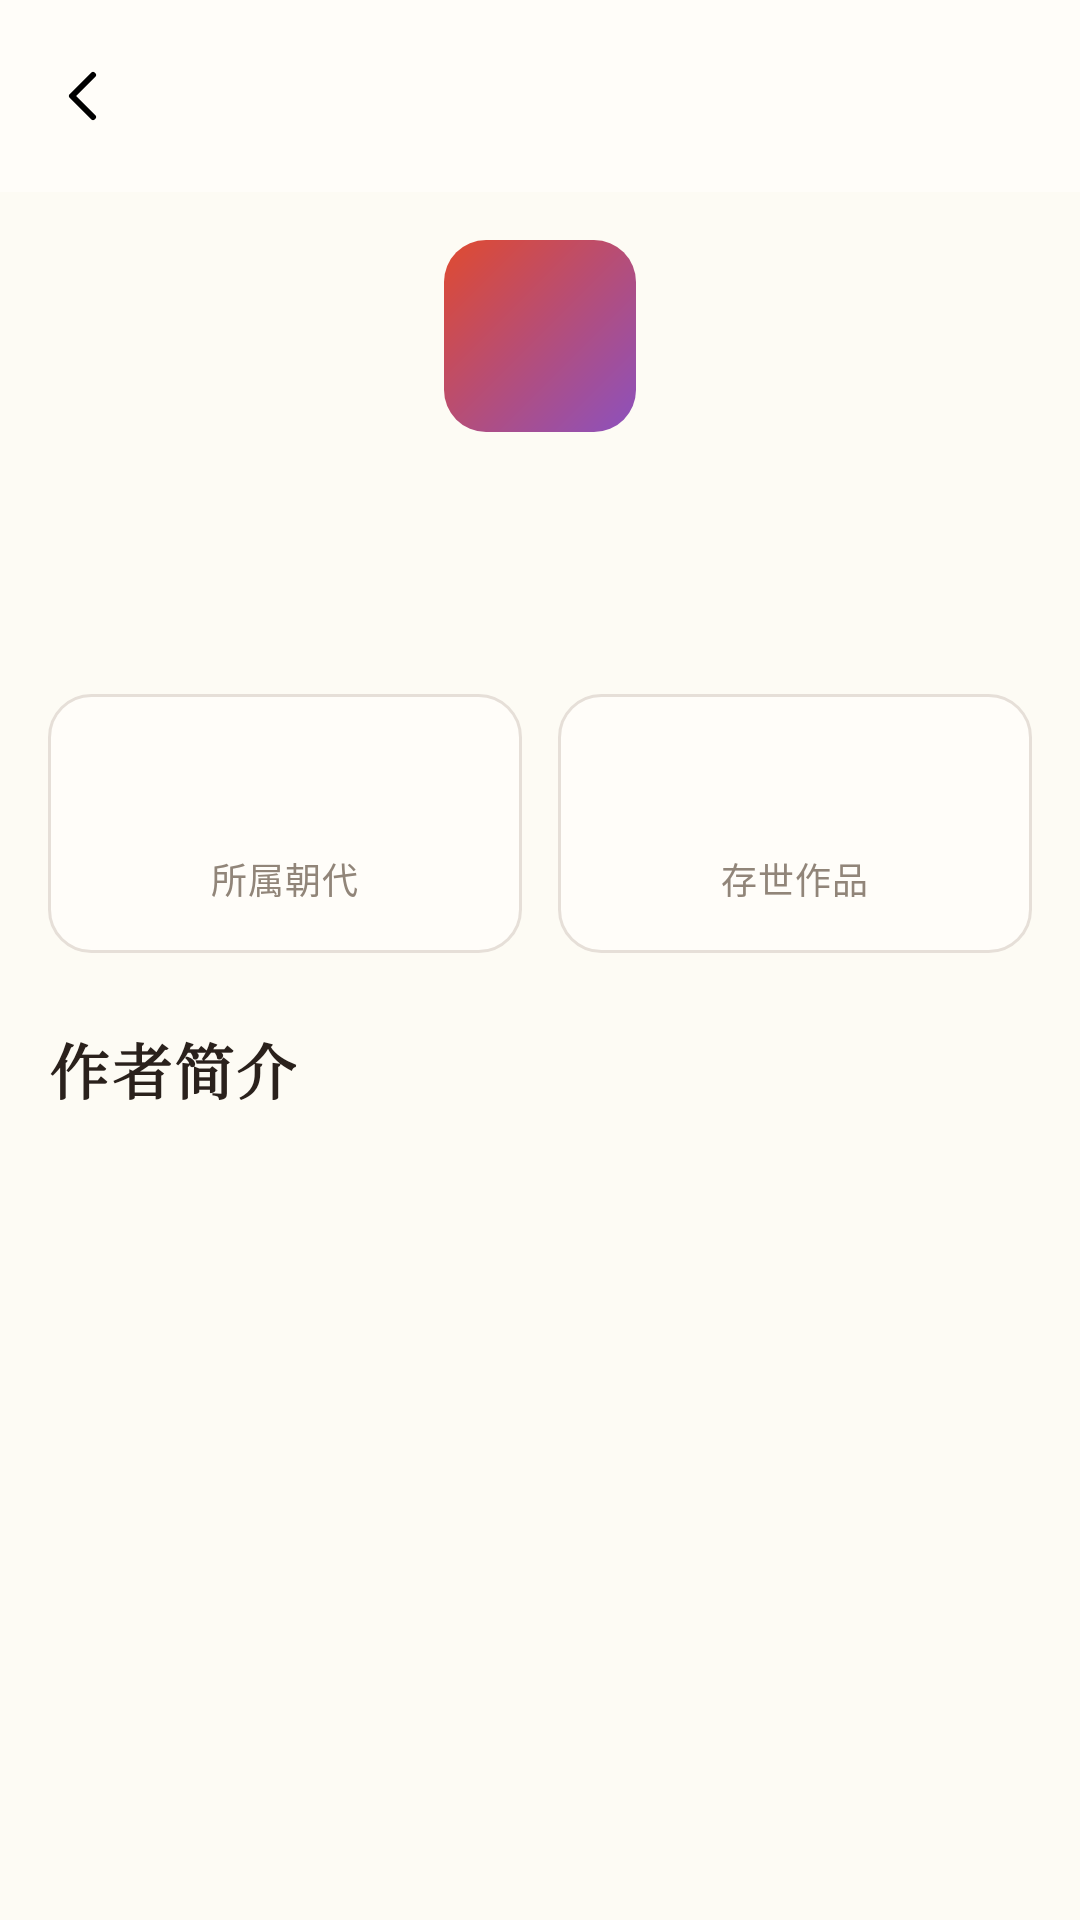

Here is an Android app screen rendered from its layout file. Give the layout XML and the strings, colors and styles it references.
<!-- AndroidManifest.xml: activity theme Theme.Poetry -->
<!-- res/layout/activity_author_detail.xml -->
<?xml version="1.0" encoding="utf-8"?>
<androidx.coordinatorlayout.widget.CoordinatorLayout xmlns:android="http://schemas.android.com/apk/res/android"
    xmlns:app="http://schemas.android.com/apk/res-auto"
    android:layout_width="match_parent"
    android:layout_height="match_parent"
    android:background="?android:attr/colorBackground">

    
    <com.google.android.material.appbar.AppBarLayout
        android:id="@+id/appBar"
        android:layout_width="match_parent"
        android:layout_height="wrap_content"
        android:background="?attr/colorSurface"
        app:liftOnScroll="true">

        <com.google.android.material.appbar.MaterialToolbar
            android:id="@+id/toolbar"
            android:layout_width="match_parent"
            android:layout_height="?attr/actionBarSize"
            app:navigationContentDescription="@string/cd_back"
            app:navigationIcon="@drawable/ic_back"
            app:titleCentered="true" />
    </com.google.android.material.appbar.AppBarLayout>

    <androidx.core.widget.NestedScrollView
        android:id="@+id/authorScroll"
        android:layout_width="match_parent"
        android:layout_height="match_parent"
        android:clipToPadding="false"
        android:paddingStart="@dimen/page_margin"
        android:paddingTop="@dimen/space_4"
        android:paddingEnd="@dimen/page_margin"
        android:paddingBottom="@dimen/space_10"
        app:layout_behavior="@string/appbar_scrolling_view_behavior">

        <LinearLayout
            android:layout_width="match_parent"
            android:layout_height="wrap_content"
            android:orientation="vertical">

            
            <TextView
                android:id="@+id/authorAvatar"
                android:layout_width="@dimen/size_profile_avatar"
                android:layout_height="@dimen/size_profile_avatar"
                android:layout_gravity="center_horizontal"
                android:background="@drawable/bg_profile_avatar"
                android:fontFamily="serif"
                android:gravity="center"
                android:includeFontPadding="false"
                android:textColor="@color/white"
                android:textSize="@dimen/text_hero" />

            
            <TextView
                android:id="@+id/authorName"
                android:layout_width="wrap_content"
                android:layout_height="wrap_content"
                android:layout_gravity="center_horizontal"
                android:layout_marginTop="@dimen/space_3"
                android:gravity="center"
                android:includeFontPadding="false"
                android:textAppearance="@style/TextAppearance.Poetry.PageTitle" />

            
            <TextView
                android:id="@+id/authorMeta"
                android:layout_width="wrap_content"
                android:layout_height="wrap_content"
                android:layout_gravity="center_horizontal"
                android:layout_marginTop="@dimen/space_1"
                android:gravity="center"
                android:textAppearance="@style/TextAppearance.Poetry.Caption" />

            
            <LinearLayout
                android:layout_width="match_parent"
                android:layout_height="wrap_content"
                android:layout_marginTop="@dimen/space_5"
                android:orientation="horizontal">

                <LinearLayout
                    android:layout_width="0dp"
                    android:layout_height="wrap_content"
                    android:layout_weight="1"
                    android:background="@drawable/bg_card_md"
                    android:gravity="center"
                    android:orientation="vertical"
                    android:padding="@dimen/space_4">

                    <TextView
                        android:id="@+id/statDynastyValue"
                        android:layout_width="wrap_content"
                        android:layout_height="wrap_content"
                        android:textAppearance="@style/TextAppearance.Poetry.StatValue" />

                    <TextView
                        android:layout_width="wrap_content"
                        android:layout_height="wrap_content"
                        android:layout_marginTop="@dimen/space_1"
                        android:text="@string/author_stat_dynasty"
                        android:textAppearance="@style/TextAppearance.Poetry.CaptionWeak" />
                </LinearLayout>

                <LinearLayout
                    android:layout_width="0dp"
                    android:layout_height="wrap_content"
                    android:layout_marginStart="@dimen/space_3"
                    android:layout_weight="1"
                    android:background="@drawable/bg_card_md"
                    android:gravity="center"
                    android:orientation="vertical"
                    android:padding="@dimen/space_4">

                    <TextView
                        android:id="@+id/statPoemsValue"
                        android:layout_width="wrap_content"
                        android:layout_height="wrap_content"
                        android:textAppearance="@style/TextAppearance.Poetry.StatValue" />

                    <TextView
                        android:layout_width="wrap_content"
                        android:layout_height="wrap_content"
                        android:layout_marginTop="@dimen/space_1"
                        android:text="@string/author_stat_poems"
                        android:textAppearance="@style/TextAppearance.Poetry.CaptionWeak" />
                </LinearLayout>
            </LinearLayout>

            
            <TextView
                android:id="@+id/introTitle"
                android:layout_width="wrap_content"
                android:layout_height="wrap_content"
                android:layout_marginTop="@dimen/space_6"
                android:text="@string/author_detail_title"
                android:textAppearance="@style/TextAppearance.Poetry.SectionTitle" />

            <TextView
                android:id="@+id/authorIntro"
                android:layout_width="match_parent"
                android:layout_height="wrap_content"
                android:layout_marginTop="@dimen/space_2"
                android:lineSpacingExtra="@dimen/line_spacing_body"
                android:textAppearance="@style/TextAppearance.Poetry.Body" />

            
            <include
                android:id="@+id/worksHeader"
                layout="@layout/view_section_header"
                android:layout_width="match_parent"
                android:layout_height="wrap_content"
                android:layout_marginTop="@dimen/space_6" />

            <androidx.recyclerview.widget.RecyclerView
                android:id="@+id/worksList"
                android:layout_width="match_parent"
                android:layout_height="wrap_content"
                android:layout_marginTop="@dimen/space_3"
                android:nestedScrollingEnabled="false"
                android:overScrollMode="never" />

            <ProgressBar
                android:id="@+id/loadingBar"
                android:layout_width="wrap_content"
                android:layout_height="wrap_content"
                android:layout_gravity="center_horizontal"
                android:layout_marginTop="@dimen/space_8"
                android:visibility="gone" />

            <include
                android:id="@+id/emptyState"
                layout="@layout/view_empty_state"
                android:layout_width="match_parent"
                android:layout_height="wrap_content"
                android:layout_marginTop="@dimen/space_4"
                android:visibility="gone" />
        </LinearLayout>
    </androidx.core.widget.NestedScrollView>
</androidx.coordinatorlayout.widget.CoordinatorLayout>
<!-- res/layout/view_section_header.xml (included above) -->
<?xml version="1.0" encoding="utf-8"?>
<LinearLayout xmlns:android="http://schemas.android.com/apk/res/android"
    android:layout_width="match_parent"
    android:layout_height="wrap_content"
    android:gravity="center_vertical"
    android:orientation="horizontal">

    <TextView
        android:id="@+id/sectionTitle"
        android:layout_width="0dp"
        android:layout_height="wrap_content"
        android:layout_weight="1"
        android:textAppearance="@style/TextAppearance.Poetry.SectionTitle" />

    <TextView
        android:id="@+id/sectionMeta"
        android:layout_width="wrap_content"
        android:layout_height="wrap_content"
        android:textAppearance="@style/TextAppearance.Poetry.CaptionWeak" />

</LinearLayout>
<!-- res/layout/view_empty_state.xml (included above) -->
<?xml version="1.0" encoding="utf-8"?>
<LinearLayout xmlns:android="http://schemas.android.com/apk/res/android"
    android:layout_width="match_parent"
    android:layout_height="wrap_content"
    android:gravity="center_horizontal"
    android:orientation="vertical"
    android:paddingStart="@dimen/space_4"
    android:paddingTop="@dimen/space_10"
    android:paddingEnd="@dimen/space_4"
    android:paddingBottom="@dimen/space_10">

    <TextView
        android:id="@+id/emptyIcon"
        android:layout_width="wrap_content"
        android:layout_height="wrap_content"
        android:text="🍃"
        android:textSize="@dimen/text_hero" />

    <TextView
        android:id="@+id/emptyTitle"
        android:layout_width="wrap_content"
        android:layout_height="wrap_content"
        android:layout_marginTop="@dimen/space_3"
        android:text="@string/empty_title"
        android:textAppearance="@style/TextAppearance.Poetry.Body" />

    <TextView
        android:id="@+id/emptyDesc"
        android:layout_width="wrap_content"
        android:layout_height="wrap_content"
        android:layout_marginTop="@dimen/space_2"
        android:gravity="center"
        android:text="@string/empty_desc"
        android:textAppearance="@style/TextAppearance.Poetry.Caption" />

    <Button
        android:id="@+id/emptyAction"
        style="@style/Widget.Poetry.PrimaryButton"
        android:layout_width="wrap_content"
        android:layout_height="wrap_content"
        android:layout_marginTop="@dimen/space_5"
        android:visibility="gone" />

</LinearLayout>
<!-- resources referenced by this layout -->
<resources>
  <color name="white">#FFFFFFFF</color>
  <dimen name="line_spacing_body">4dp</dimen>
  <dimen name="page_margin">16dp</dimen>
  <dimen name="size_profile_avatar">64dp</dimen>
  <dimen name="space_1">4dp</dimen>
  <dimen name="space_10">40dp</dimen>
  <dimen name="space_2">8dp</dimen>
  <dimen name="space_3">12dp</dimen>
  <dimen name="space_4">16dp</dimen>
  <dimen name="space_5">20dp</dimen>
  <dimen name="space_6">24dp</dimen>
  <dimen name="space_8">32dp</dimen>
  <dimen name="text_hero">36sp</dimen>
  <!-- drawable bg_card_md (drawable) -->
  <?xml version="1.0" encoding="utf-8"?>
  <shape xmlns:android="http://schemas.android.com/apk/res/android"
      android:shape="rectangle">
      <corners android:radius="@dimen/radius_md" />
      <solid android:color="?attr/colorSurface" />
      <stroke
          android:width="1dp"
          android:color="?attr/colorOutline" />
  </shape>
  <string name="author_detail_title">作者简介</string>
  <string name="author_stat_dynasty">所属朝代</string>
  <string name="author_stat_poems">存世作品</string>
  <string name="cd_back">返回</string>
  <string name="empty_desc">换个关键词试试，比如「月」「苏轼」</string>
  <string name="empty_title">没有找到相关作品</string>
  <style name="TextAppearance.Poetry.Body" parent="TextAppearance.Material3.BodyMedium">
          <item name="android:textSize">@dimen/text_base</item>
          <item name="android:textColor">@color/ink_700</item>
          <item name="android:lineSpacingExtra">@dimen/line_spacing_body</item>
      </style>
  <style name="TextAppearance.Poetry.Caption" parent="TextAppearance.Material3.BodySmall">
          <item name="android:textSize">@dimen/text_xs</item>
          <item name="android:textColor">@color/ink_500</item>
      </style>
  <style name="TextAppearance.Poetry.CaptionWeak" parent="TextAppearance.Poetry.Caption">
          <item name="android:textColor">@color/ink_400</item>
      </style>
  <style name="TextAppearance.Poetry.StatValue" parent="TextAppearance.Material3.HeadlineSmall">
          <item name="android:textSize">@dimen/text_xl</item>
          <item name="android:fontFamily">serif</item>
          <item name="fontFamily">serif</item>
          <item name="android:textStyle">bold</item>
          <item name="android:textColor">@color/ink_900</item>
      </style>
  <style name="Widget.Poetry.PrimaryButton" parent="Widget.Material3.Button">
          <item name="android:textAppearance">@style/TextAppearance.Poetry.Button</item>
          <item name="backgroundTint">@color/color_primary</item>
          <item name="cornerRadius">@dimen/radius_full</item>
      </style>
  <dimen name="radius_md">14dp</dimen>
  <color name="daizi_500">#FF8C51BE</color>
  <color name="zhuhong_500">#FFE04A2F</color>
  <dimen name="text_base">16sp</dimen>
  <color name="ink_700">#FF453A33</color>
  <dimen name="text_xs">12sp</dimen>
  <color name="ink_500">#FF6D625B</color>
  <color name="ink_400">#FF918579</color>
  <dimen name="text_xxl">30sp</dimen>
  <color name="ink_900">#FF2A211C</color>
  <dimen name="text_lg">20sp</dimen>
  <dimen name="text_xl">24sp</dimen>
  <style name="TextAppearance.Poetry.Button" parent="TextAppearance.Material3.LabelLarge">
          <item name="android:textSize">@dimen/text_sm</item>
          <item name="android:textStyle">bold</item>
      </style>
  <color name="color_primary">@color/zhuhong_500</color>
  <dimen name="radius_full">999dp</dimen>
  <color name="on_primary">#FFFFFFFF</color>
  <color name="color_accent">@color/shiqing_500</color>
  <color name="surface_1">#FFFFFDF9</color>
  <color name="surface_2">#FFF8F3E8</color>
  <color name="line">#FFE6DFD8</color>
  <color name="paper">#FFFDFBF4</color>
  <dimen name="text_sm">14sp</dimen>
  <color name="shiqing_500">#FF3D86A8</color>
</resources>
